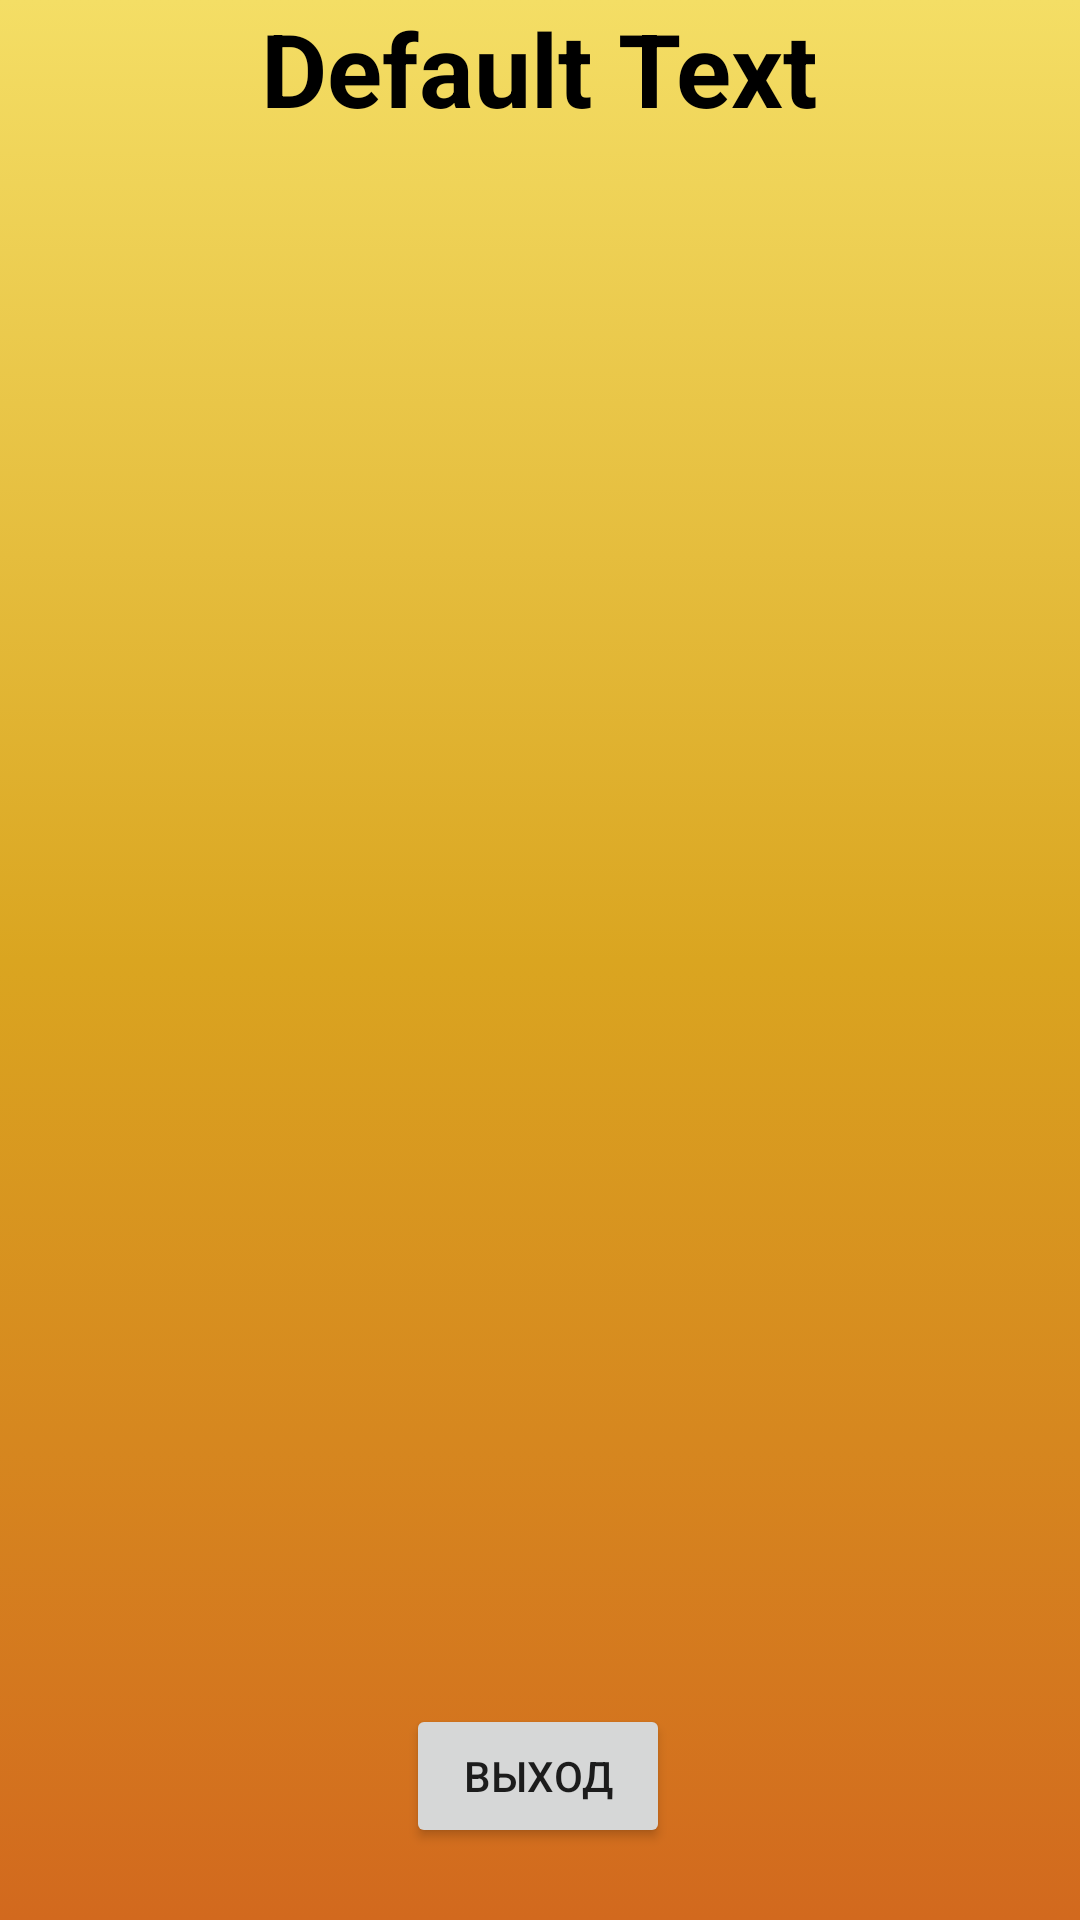

The Android layout XML behind this screen, and the referenced resources:
<!-- AndroidManifest.xml: application theme Theme.CourseWork -->
<!-- res/layout/activity_doctor_details.xml -->
<?xml version="1.0" encoding="utf-8"?>
<androidx.constraintlayout.widget.ConstraintLayout xmlns:android="http://schemas.android.com/apk/res/android"
    xmlns:app="http://schemas.android.com/apk/res-auto"
    xmlns:tools="http://schemas.android.com/tools"
    android:layout_width="match_parent"
    android:layout_height="match_parent"
    tools:context=".DoctorDetailsActivity"
    android:background="@drawable/home_background">

    <TextView
        android:id="@+id/textViewDDTitle"
        android:layout_width="wrap_content"
        android:layout_height="wrap_content"
        android:text="Default Text"
        android:textColor="@color/black"
        android:textSize="34sp"
        android:textStyle="bold"
        app:layout_constraintBaseline_toTopOf="parent"
        app:layout_constraintEnd_toEndOf="parent"
        app:layout_constraintStart_toStartOf="parent"
        app:layout_constraintTop_toTopOf="parent"
        app:layout_constraintVertical_bias="0.01999998"/>

    <ListView
        android:id="@+id/listViewDD"
        android:layout_width="350dp"
        android:layout_height="500dp"
        android:layout_margin="70dp"
        app:layout_constraintTop_toBottomOf="@+id/textViewDDTitle"
        android:layout_marginStart="16dp"
        android:layout_marginTop="16dp"
        android:layout_marginEnd="16dp"
        app:layout_constraintBaseline_toTopOf="parent"
        app:layout_constraintEnd_toEndOf="parent"
        app:layout_constraintStart_toStartOf="parent"
        app:layout_constraintBaseline_toBottomOf="@id/textViewDDTitle"/>

    <Button
        android:id="@+id/buttonDDBack"
        android:layout_width="wrap_content"
        android:layout_height="wrap_content"
        android:layout_marginBottom="24dp"
        android:text="Выход"
        app:layout_constraintBottom_toBottomOf="parent"
        app:layout_constraintEnd_toEndOf="parent"
        app:layout_constraintHorizontal_bias="0.498"
        app:layout_constraintStart_toStartOf="parent"
        tools:layout_constraintVertical_bias="0.69" />


</androidx.constraintlayout.widget.ConstraintLayout>
<!-- resources referenced by this layout -->
<resources>
  <color name="black">#FF000000</color>
  <!-- drawable home_background (drawable) -->
  <?xml version="1.0" encoding="utf-8"?>
  <selector xmlns:android="http://schemas.android.com/apk/res/android">
      <item>
          <shape>
              <gradient android:startColor="#f4de65" android:centerColor="#DAA520" android:endColor="#D2691E" android:angle="-45"/>
          </shape>
      </item>
  </selector>
  <style name="Theme.CourseWork" parent="Theme.MaterialComponents.DayNight.DarkActionBar">
          
          <item name="colorPrimary">@color/purple_500</item>
          <item name="colorPrimaryVariant">@color/purple_700</item>
          <item name="colorOnPrimary">@color/white</item>
          
          <item name="colorSecondary">@color/teal_200</item>
          <item name="colorSecondaryVariant">@color/teal_700</item>
          <item name="colorOnSecondary">@color/black</item>
          
          <item name="android:statusBarColor">?attr/colorPrimaryVariant</item>
          
  
      </style>
  <color name="purple_500">#FF6200EE</color>
  <color name="purple_700">#FF3700B3</color>
  <color name="white">#FFFFFFFF</color>
  <color name="teal_200">#FF03DAC5</color>
  <color name="teal_700">#FF018786</color>
</resources>
